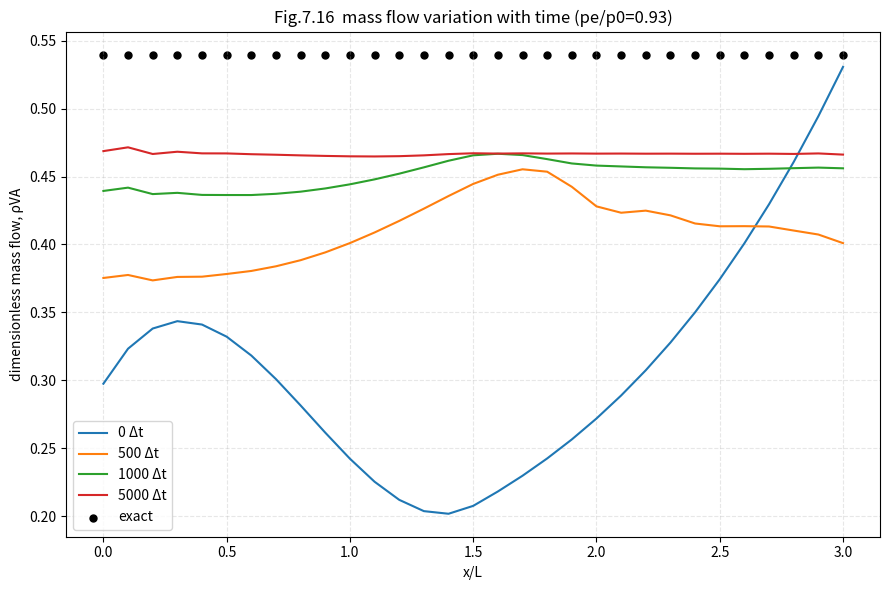
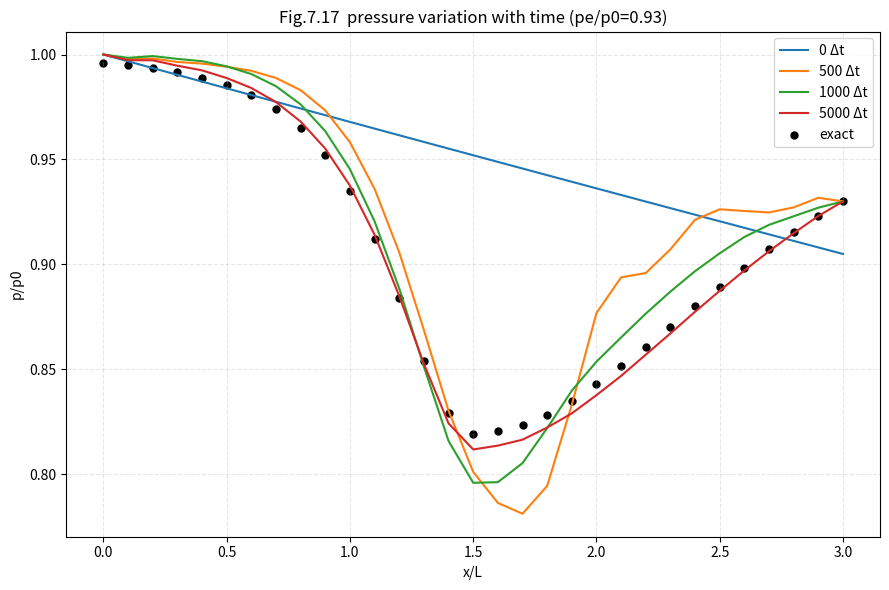

The matplotlib source for these figures, in order:
import numpy as np
import matplotlib.pyplot as plt
from scipy.optimize import fsolve

# =========================================================
# Step 1: 全部亚声速等熵精确解 (7.78)(7.79) + (7.6)(7.7-7.9)
# =========================================================

def area_mach_relation(Ma, gamma=1.4):
    """等熵面积-马赫数关系 A/A* , 对应式(7.6)"""
    term1 = 1.0 / Ma
    term2 = (2.0 / (gamma + 1.0)) * (1.0 + 0.5 * (gamma - 1.0) * Ma ** 2)
    exponent = (gamma + 1.0) / (2.0 * (gamma - 1.0))
    return term1 * (term2 ** exponent)

def mach_from_area_ratio(A_ratio, gamma=1.4):
    """由 A/A* 反解 Ma（本算例全亚声速，取亚声速支）"""
    Ma_guess = 0.2
    Ma = fsolve(lambda Ma: area_mach_relation(Ma, gamma) - A_ratio, Ma_guess)[0]
    return Ma

def isentropic_relations(Ma, gamma=1.4):
    """等熵关系式(7.7)(7.8)(7.9): 已知 Ma 求 rho/rho0, T/T0, p/p0"""
    term = 1.0 + 0.5 * (gamma - 1.0) * Ma ** 2
    T_ratio = 1.0 / term
    rho_ratio = T_ratio ** (1.0 / (gamma - 1.0))
    p_ratio = T_ratio ** (gamma / (gamma - 1.0))
    return rho_ratio, T_ratio, p_ratio

# Gas parameter
gamma = 1.4

# =========================================================
# 网格/几何 (与课本7.4一致)
# =========================================================
L = 3.0
N = 31
dx = L / (N - 1)
x = np.linspace(0, L, N)

# 喷管面积分布 (7.80a)(7.80b) —— 以无量纲 x' 记号已省略
xprime = x / L
A = np.where(
    xprime <= 0.5,
    1.0 + 2.2 * (xprime - 0.5)**2,
    1.0 + 0.2223 * (xprime - 0.5)**2
)
# A = np.zeros_like(x)
for i in range(N):
    if x[i] <= 1.5:
        A[i] = 1.0 + 2.2 * (x[i] - 1.5) ** 2
    else:
        A[i] = 1.0 + 0.2223 * (x[i] - 1.5) ** 2

A_exit = A[-1]

# 出口压力比 (课本给定 pe/p0 = 0.93)
p0_exact = 1.0
rho0_exact = 1.0
T0_exact = 1.0
p_exit_ratio = 0.93
p_exit = p_exit_ratio * p0_exact

print("1、计算全亚声速等熵精确解ing")

# 由(7.78)用 pe/p0 先解出口马赫数 Me
# pe/p0 = (1 + (gamma-1)/2 * Me^2)^(-gamma/(gamma-1))
def pe_p0_from_M(M):
    term = 1.0 + 0.5*(gamma-1.0)*M**2
    return term**(-gamma/(gamma-1.0))

Me_guess = 0.2
Me = fsolve(lambda M: pe_p0_from_M(M) - p_exit_ratio, Me_guess)[0]

# 由(7.79)求 A*/(使用Me对应的 Ae/A*)
Ae_Astar = area_mach_relation(Me, gamma)  # Ae/A*
A_star = A_exit / Ae_Astar

rho_exact = np.zeros(N)
V_exact = np.zeros(N)
T_exact = np.zeros(N)
p_exact = np.zeros(N)
M_exact = np.zeros(N)

for i in range(N):
    A_ratio_local = A[i] / A_star    # A/A*
    M = mach_from_area_ratio(A_ratio_local, gamma)
    M_exact[i] = M
    rho_ratio, T_ratio, p_ratio = isentropic_relations(M, gamma)
    rho_exact[i] = rho0_exact * rho_ratio
    T_exact[i]   = T0_exact * T_ratio
    p_exact[i]   = p0_exact * p_ratio
    V_exact[i]   = M * np.sqrt(gamma * T_exact[i])

print("精确解计算完成!\n")

# =========================================================
# Step 2: MacCormack 数值解 (7.4.1~7.4.2)
# 控制方程与7.3相同
# 改动: 初值 (7.90) + 出口压力边界 (7.83~7.89)
# =========================================================

# 初始条件 (7.90a)(7.90b)(7.90c)
rho = 1.0 - 0.023 * x
T   = 1.0 - 0.009333 * x
V   = 0.05 + 0.11 * x

rho_pred = np.zeros(N)
V_pred   = np.zeros(N)
T_pred   = np.zeros(N)

# Courant number (课本取0.5)
C = 0.5

# 为画图保存若干时间点的场量
snap_steps = [0, 500, 1000, 5000]
snaps_rho, snaps_T, snaps_V = {}, {}, {}

print("开始MacCormack迭代求解(完全亚声速)...")
print(f"网格点数: {N}, dx = {dx:.4f}\n")

time_step = 0
max_steps = 5000

while time_step < max_steps:

    if time_step in snap_steps:
        snaps_rho[time_step] = rho.copy()
        snaps_T[time_step]   = T.copy()
        snaps_V[time_step]   = V.copy()

    rho_old = rho.copy()
    V_old   = V.copy()
    T_old   = T.copy()

    # 时间步长 (同7.3)
    a = np.sqrt(T)
    dt_local = C * dx / (a + V)
    dt = np.min(dt_local[1:-1])

    # ---------------------- 预测步 ----------------------
    for i in range(1, N-1):
        d_rho_dt_pred = (-rho[i] * (V[i+1] - V[i]) / dx
                         -rho[i] * V[i] * (np.log(A[i+1]) - np.log(A[i])) / dx
                         -V[i] * (rho[i+1] - rho[i]) / dx)

        d_V_dt_pred = (-V[i] * (V[i+1] - V[i]) / dx
                       -(1.0/gamma) * ((T[i+1] - T[i]) / dx
                                       + (T[i]/rho[i]) * (rho[i+1] - rho[i]) / dx))

        d_T_dt_pred = (-V[i] * (T[i+1] - T[i]) / dx
                       -(gamma-1.0) * T[i] * ((V[i+1] - V[i]) / dx
                                              + V[i] * (np.log(A[i+1]) - np.log(A[i])) / dx))

        rho_pred[i] = rho[i] + d_rho_dt_pred * dt
        V_pred[i]   = V[i]   + d_V_dt_pred   * dt
        T_pred[i]   = T[i]   + d_T_dt_pred   * dt

    # ---- 预测步边界条件 ----
    # 入口(亚声速入口): 与7.3一致 (7.70)(7.71)
    rho_pred[0] = 1.0
    T_pred[0]   = 1.0
    V_pred[0]   = 2.0*V_pred[1] - V_pred[2]

    # 出口(亚声速出口): 给定压力边界 (7.83)(7.84)
    # 采用(7.85)(7.86)(7.89)的组合
    T_pred[-1]   = 2.0*T_pred[-2] - T_pred[-3]      # (7.85)
    rho_pred[-1] = p_exit / T_pred[-1]              # (7.86) 使 rho_N*T_N = p_N
    V_pred[-1]   = 2.0*V_pred[-2] - V_pred[-3]      # (7.89)

    # ---------------------- 修正步 ----------------------
    rho_new = rho.copy()
    V_new   = V.copy()
    T_new   = T.copy()

    for i in range(1, N-1):
        d_rho_dt_corr = (-rho_pred[i] * (V_pred[i] - V_pred[i-1]) / dx
                         -rho_pred[i] * V_pred[i] * (np.log(A[i]) - np.log(A[i-1])) / dx
                         -V_pred[i] * (rho_pred[i] - rho_pred[i-1]) / dx)

        d_V_dt_corr = (-V_pred[i] * (V_pred[i] - V_pred[i-1]) / dx
                       -(1.0/gamma) * ((T_pred[i] - T_pred[i-1]) / dx
                                       + (T_pred[i]/rho_pred[i]) * (rho_pred[i] - rho_pred[i-1]) / dx))

        d_T_dt_corr = (-V_pred[i] * (T_pred[i] - T_pred[i-1]) / dx
                       -(gamma-1.0) * T_pred[i] * ((V_pred[i] - V_pred[i-1]) / dx
                                                   + V_pred[i] *
                                                   (np.log(A[i]) - np.log(A[i-1])) / dx))

        # 预测步导数(同7.3的平均格式)
        d_rho_dt_pred = (-rho[i] * (V[i+1] - V[i]) / dx
                         -rho[i] * V[i] * (np.log(A[i+1]) - np.log(A[i])) / dx
                         -V[i] * (rho[i+1] - rho[i]) / dx)

        d_V_dt_pred = (-V[i] * (V[i+1] - V[i]) / dx
                       -(1.0/gamma) * ((T[i+1] - T[i]) / dx
                                       + (T[i]/rho[i]) * (rho[i+1] - rho[i]) / dx))

        d_T_dt_pred = (-V[i] * (T[i+1] - T[i]) / dx
                       -(gamma-1.0) * T[i] * ((V[i+1] - V[i]) / dx
                                              + V[i] *
                                              (np.log(A[i+1]) - np.log(A[i])) / dx))

        rho_new[i] = rho[i] + 0.5*(d_rho_dt_pred + d_rho_dt_corr)*dt
        V_new[i]   = V[i]   + 0.5*(d_V_dt_pred   + d_V_dt_corr  )*dt
        T_new[i]   = T[i]   + 0.5*(d_T_dt_pred   + d_T_dt_corr  )*dt

    # ---- 修正步边界条件 ----
    rho_new[0] = 1.0
    T_new[0]   = 1.0
    V_new[0]   = 2.0*V_new[1] - V_new[2]

    T_new[-1]   = 2.0*T_new[-2] - T_new[-3]
    rho_new[-1] = p_exit / T_new[-1]
    V_new[-1]   = 2.0*V_new[-2] - V_new[-3]

    rho, V, T = rho_new, V_new, T_new
    time_step += 1

    max_change = max(np.max(np.abs(rho - rho_old)),
                     np.max(np.abs(V   - V_old)),
                     np.max(np.abs(T   - T_old)))

    if time_step % 500 == 0:
        print(f"时间步: {time_step:5d}, 最大变化: {max_change:.2e}, dt: {dt:.6f}")

print("\n完成5000步计算!\n")

# ==== 补存最后一步快照，避免 snap_steps 含5000时报 KeyError ====
if max_steps in snap_steps:
    snaps_rho[max_steps] = rho.copy()
    snaps_T[max_steps]   = T.copy()
    snaps_V[max_steps]   = V.copy()


# 保存终态
rho_fin = rho.copy()
V_fin   = V.copy()
T_fin   = T.copy()
p_fin   = rho_fin * T_fin
a_fin   = np.sqrt(T_fin)
M_fin   = V_fin / a_fin
m_dot_fin = rho_fin * V_fin * A

# =========================================================
# Step 3: 输出稳态表格(对应课本7.4稳态对比表格式)
# =========================================================
print("稳态喷管流动参数(数值解 vs 精确解)")
print(f"{'I':>4s} {'x':>6s} {'A':>8s} {'rho_num':>9s} {'rho_ex':>9s} "
      f"{'V_num':>9s} {'V_ex':>9s} {'T_num':>9s} {'T_ex':>9s} "
      f"{'p_num':>9s} {'p_ex':>9s} {'Ma_num':>8s} {'Ma_ex':>8s}")

for i in range(N):
    print(f"{i+1:4d} {x[i]:6.2f} {A[i]:8.4f} "
          f"{rho_fin[i]:9.4f} {rho_exact[i]:9.4f} "
          f"{V_fin[i]:9.4f} {V_exact[i]:9.4f} "
          f"{T_fin[i]:9.4f} {T_exact[i]:9.4f} "
          f"{p_fin[i]:9.4f} {p_exact[i]:9.4f} "
          f"{M_fin[i]:8.4f} {M_exact[i]:8.4f}")

# =========================================================
# Step 4: 画图7.16 质量流量沿程随时间变化
# =========================================================
plt.figure(figsize=(9,6))
for st in snap_steps:
    rho_s = snaps_rho[st]
    V_s   = snaps_V[st]
    mdot_s = rho_s * V_s * A
    plt.plot(x, mdot_s, label=f"{st} Δt")
# 精确解点(黑点)
mdot_exact = rho_exact * V_exact * A
plt.scatter(x, mdot_exact, s=25, c='k', marker='o', label="exact")

plt.xlabel("x/L")
plt.ylabel("dimensionless mass flow, ρVA")
plt.title("Fig.7.16  mass flow variation with time (pe/p0=0.93)")
plt.grid(True, alpha=0.3, linestyle='--')
plt.legend()
plt.tight_layout()
plt.savefig("Figure_7_16_massflow.png", dpi=300)
plt.show()

# =========================================================
# Step 5: 画图7.17 压力沿程随时间变化
# =========================================================
plt.figure(figsize=(9,6))
for st in snap_steps:
    rho_s = snaps_rho[st]
    T_s   = snaps_T[st]
    p_s = rho_s * T_s
    plt.plot(x, p_s, label=f"{st} Δt")
# 精确解点(黑点)
plt.scatter(x, p_exact, s=25, c='k', marker='o', label="exact")

plt.xlabel("x/L")
plt.ylabel("p/p0")
plt.title("Fig.7.17  pressure variation with time (pe/p0=0.93)")
plt.grid(True, alpha=0.3, linestyle='--')
plt.legend()
plt.tight_layout()
plt.savefig("Figure_7_17_pressure.png", dpi=300)
plt.show()
